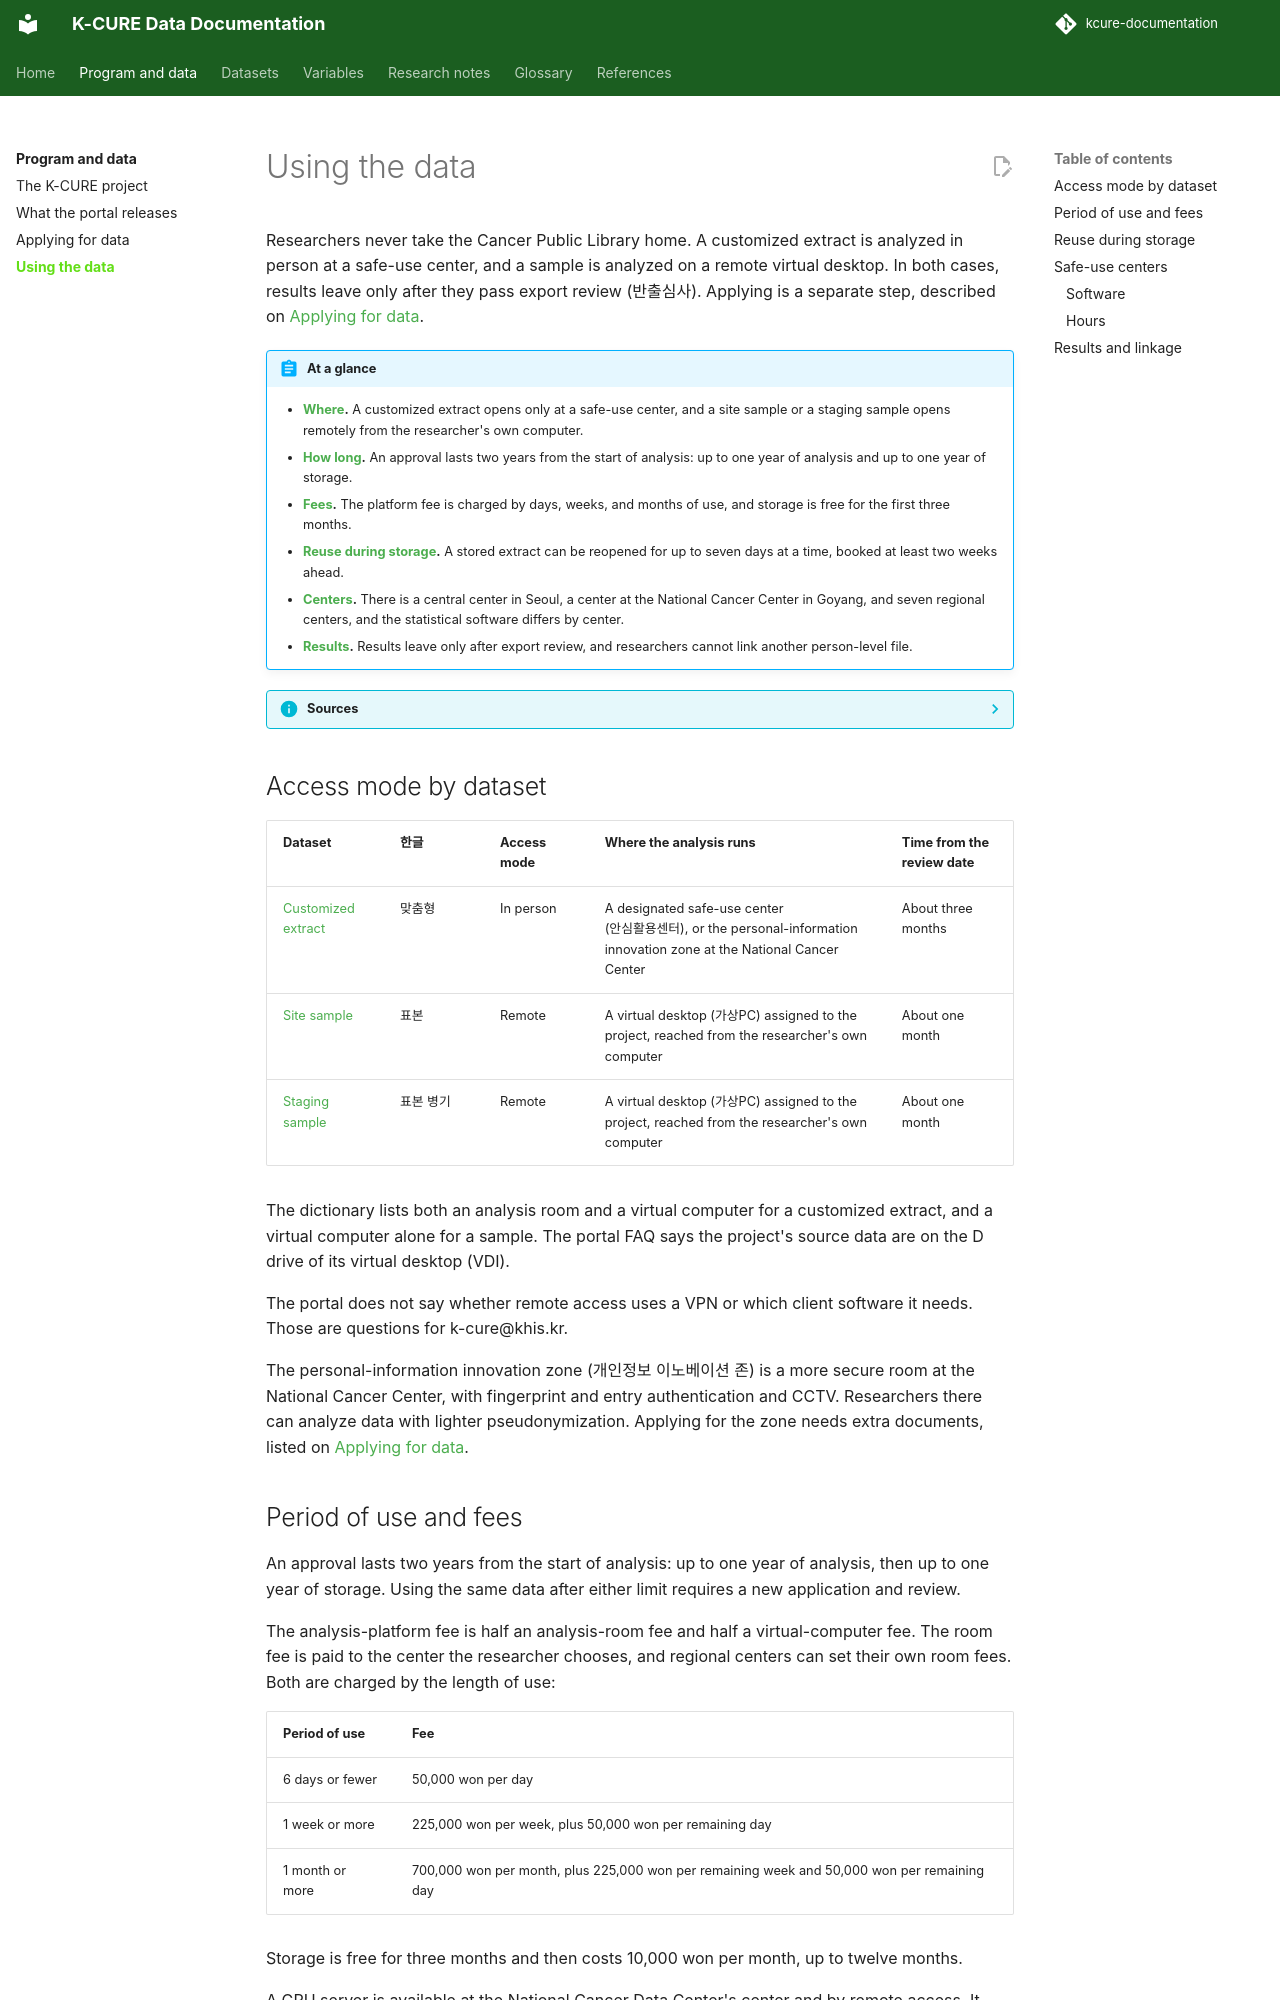

repository: siho-park/kcure-documentation · page: overview/using/index.html · generator: mkdocs

# Using the data

Researchers never take the Cancer Public Library home. A customized extract is analyzed in person at a safe-use center, and a sample is analyzed on a remote virtual desktop. In both cases, results leave only after they pass export review (반출심사). Applying is a separate step, described on [Applying for data](access.md).

!!! abstract "At a glance"
    - **[Where](#access-mode-by-dataset).** A customized extract opens only at a safe-use center, and a site sample or a staging sample opens remotely from the researcher's own computer.
    - **[How long](#period-of-use-and-fees).** An approval lasts two years from the start of analysis: up to one year of analysis and up to one year of storage.
    - **[Fees](#period-of-use-and-fees).** The platform fee is charged by days, weeks, and months of use, and storage is free for the first three months.
    - **[Reuse during storage](#reuse-during-storage).** A stored extract can be reopened for up to seven days at a time, booked at least two weeks ahead.
    - **[Centers](#safe-use-centers).** There is a central center in Seoul, a center at the National Cancer Center in Goyang, and seven regional centers, and the statistical software differs by center.
    - **[Results](#results-and-linkage).** Results leave only after export review, and researchers cannot link another person-level file.

??? info "Sources"
    Access modes, fees, and the period of use follow data dictionary version 4.0 (September 2026, pages 4–6 of the overview). Remote access for the staging samples follows the National Cancer Center [press release of August 2023](https://ncc.re.kr/prBoardView1.ncc?nwsId=8916). The virtual-desktop drive, software, and reservations follow the portal [FAQ](https://k-cure.mohw.go.kr/portal/bbs/faq/viewFaq.do). The centers follow the portal's [safe-use center page](https://k-cure.mohw.go.kr/portal/pfm/kif/use/viewPfmKifUse.do) and its [English version](https://k-cure.mohw.go.kr/portal/cmm/htm/engSafeCenterIntro.do). The rule against further linkage follows Choi and colleagues.[^choi]

## Access mode by dataset

| Dataset | 한글 | Access mode | Where the analysis runs | Time from the review date |
|---|---|---|---|---|
| [Customized extract](../datasets/public-library/index.md) | 맞춤형 | In person | A designated safe-use center (안심활용센터), or the personal-information innovation zone at the National Cancer Center | About three months |
| [Site sample](../datasets/public-library/sample.md#site-sample) | 표본 | Remote | A virtual desktop (가상PC) assigned to the project, reached from the researcher's own computer | About one month |
| [Staging sample](../datasets/public-library/sample.md#staging-sample) | 표본 병기 | Remote | A virtual desktop (가상PC) assigned to the project, reached from the researcher's own computer | About one month |

The dictionary lists both an analysis room and a virtual computer for a customized extract, and a virtual computer alone for a sample. The portal FAQ says the project's source data are on the D drive of its virtual desktop (VDI).

The portal does not say whether remote access uses a VPN or which client software it needs. Those are questions for k-cure@khis.kr.

The personal-information innovation zone (개인정보 이노베이션 존) is a more secure room at the National Cancer Center, with fingerprint and entry authentication and CCTV. Researchers there can analyze data with lighter pseudonymization. Applying for the zone needs extra documents, listed on [Applying for data](access.md#documents).
